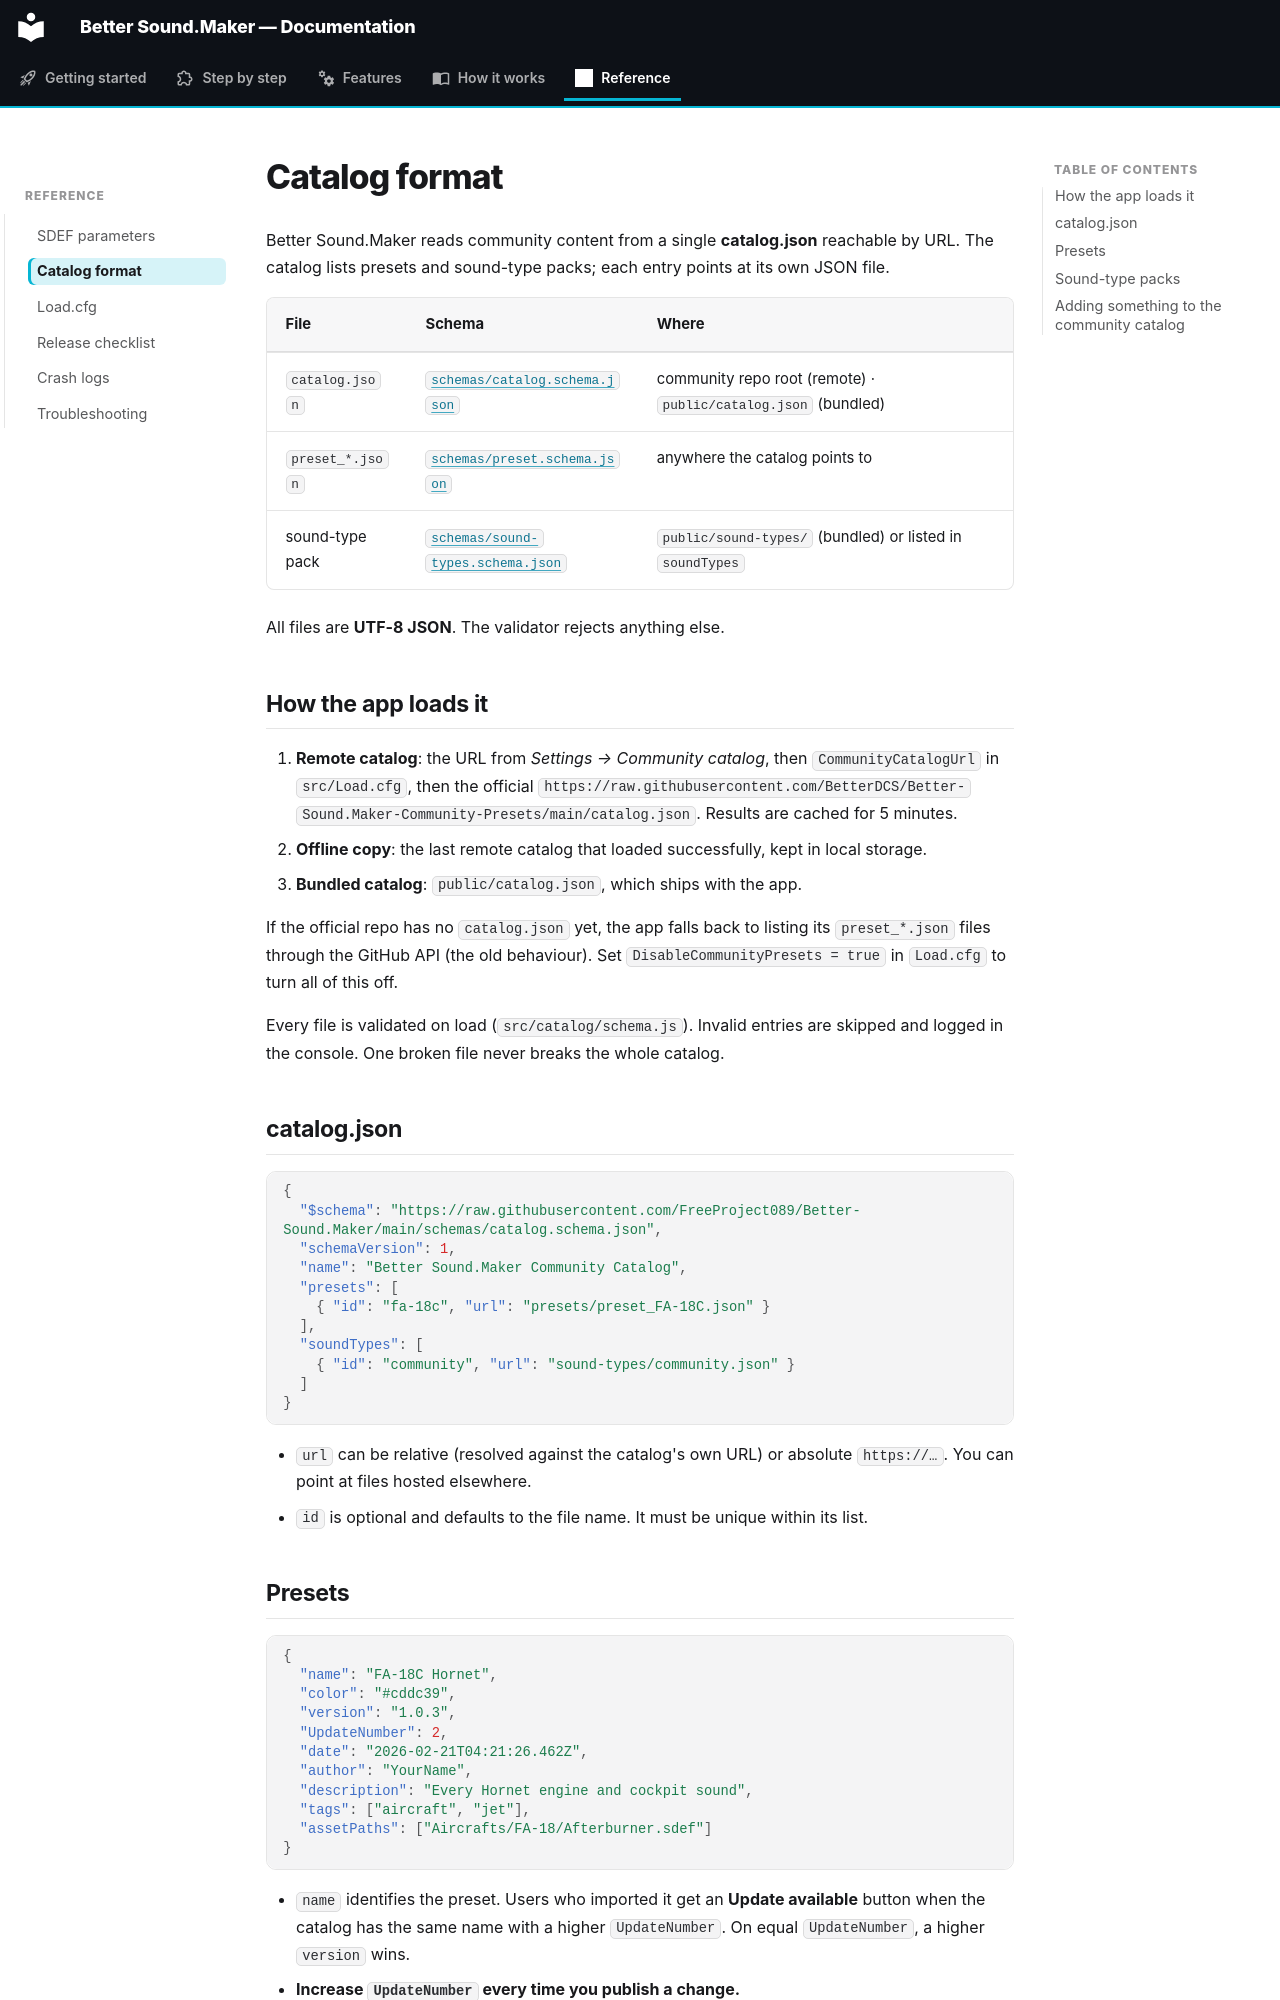

repository: FreeProject089/Better-Sound.Maker · page: reference/catalog-format/index.html · generator: mkdocs

# Catalog format

Better Sound.Maker reads community content from a single **catalog.json** reachable by URL.
The catalog lists presets and sound-type packs; each entry points at its own JSON file.

| File | Schema | Where |
|---|---|---|
| `catalog.json` | [`schemas/catalog.schema.json`](https://github.com/FreeProject089/Better-Sound.Maker/blob/main/schemas/catalog.schema.json) | community repo root (remote) · `public/catalog.json` (bundled) |
| `preset_*.json` | [`schemas/preset.schema.json`](https://github.com/FreeProject089/Better-Sound.Maker/blob/main/schemas/preset.schema.json) | anywhere the catalog points to |
| sound-type pack | [`schemas/sound-types.schema.json`](https://github.com/FreeProject089/Better-Sound.Maker/blob/main/schemas/sound-types.schema.json) | `public/sound-types/` (bundled) or listed in `soundTypes` |

All files are **UTF-8 JSON**. The validator rejects anything else.

## How the app loads it

1. **Remote catalog**: the URL from *Settings → Community catalog*, then `CommunityCatalogUrl` in `src/Load.cfg`, then the official
   `https://raw.githubusercontent.com/BetterDCS/Better-Sound.Maker-Community-Presets/main/catalog.json`.
   Results are cached for 5 minutes.
2. **Offline copy**: the last remote catalog that loaded successfully, kept in local storage.
3. **Bundled catalog**: `public/catalog.json`, which ships with the app.

If the official repo has no `catalog.json` yet, the app falls back to listing its `preset_*.json` files through the GitHub API (the old behaviour).
Set `DisableCommunityPresets = true` in `Load.cfg` to turn all of this off.

Every file is validated on load (`src/catalog/schema.js`). Invalid entries are skipped and logged in the console. One broken file never breaks the whole catalog.

## catalog.json

```json
{
  "$schema": "https://raw.githubusercontent.com/FreeProject089/Better-Sound.Maker/main/schemas/catalog.schema.json",
  "schemaVersion": 1,
  "name": "Better Sound.Maker Community Catalog",
  "presets": [
    { "id": "fa-18c", "url": "presets/preset_FA-18C.json" }
  ],
  "soundTypes": [
    { "id": "community", "url": "sound-types/community.json" }
  ]
}
```

- `url` can be relative (resolved against the catalog's own URL) or absolute `https://…`. You can point at files hosted elsewhere.
- `id` is optional and defaults to the file name. It must be unique within its list.
